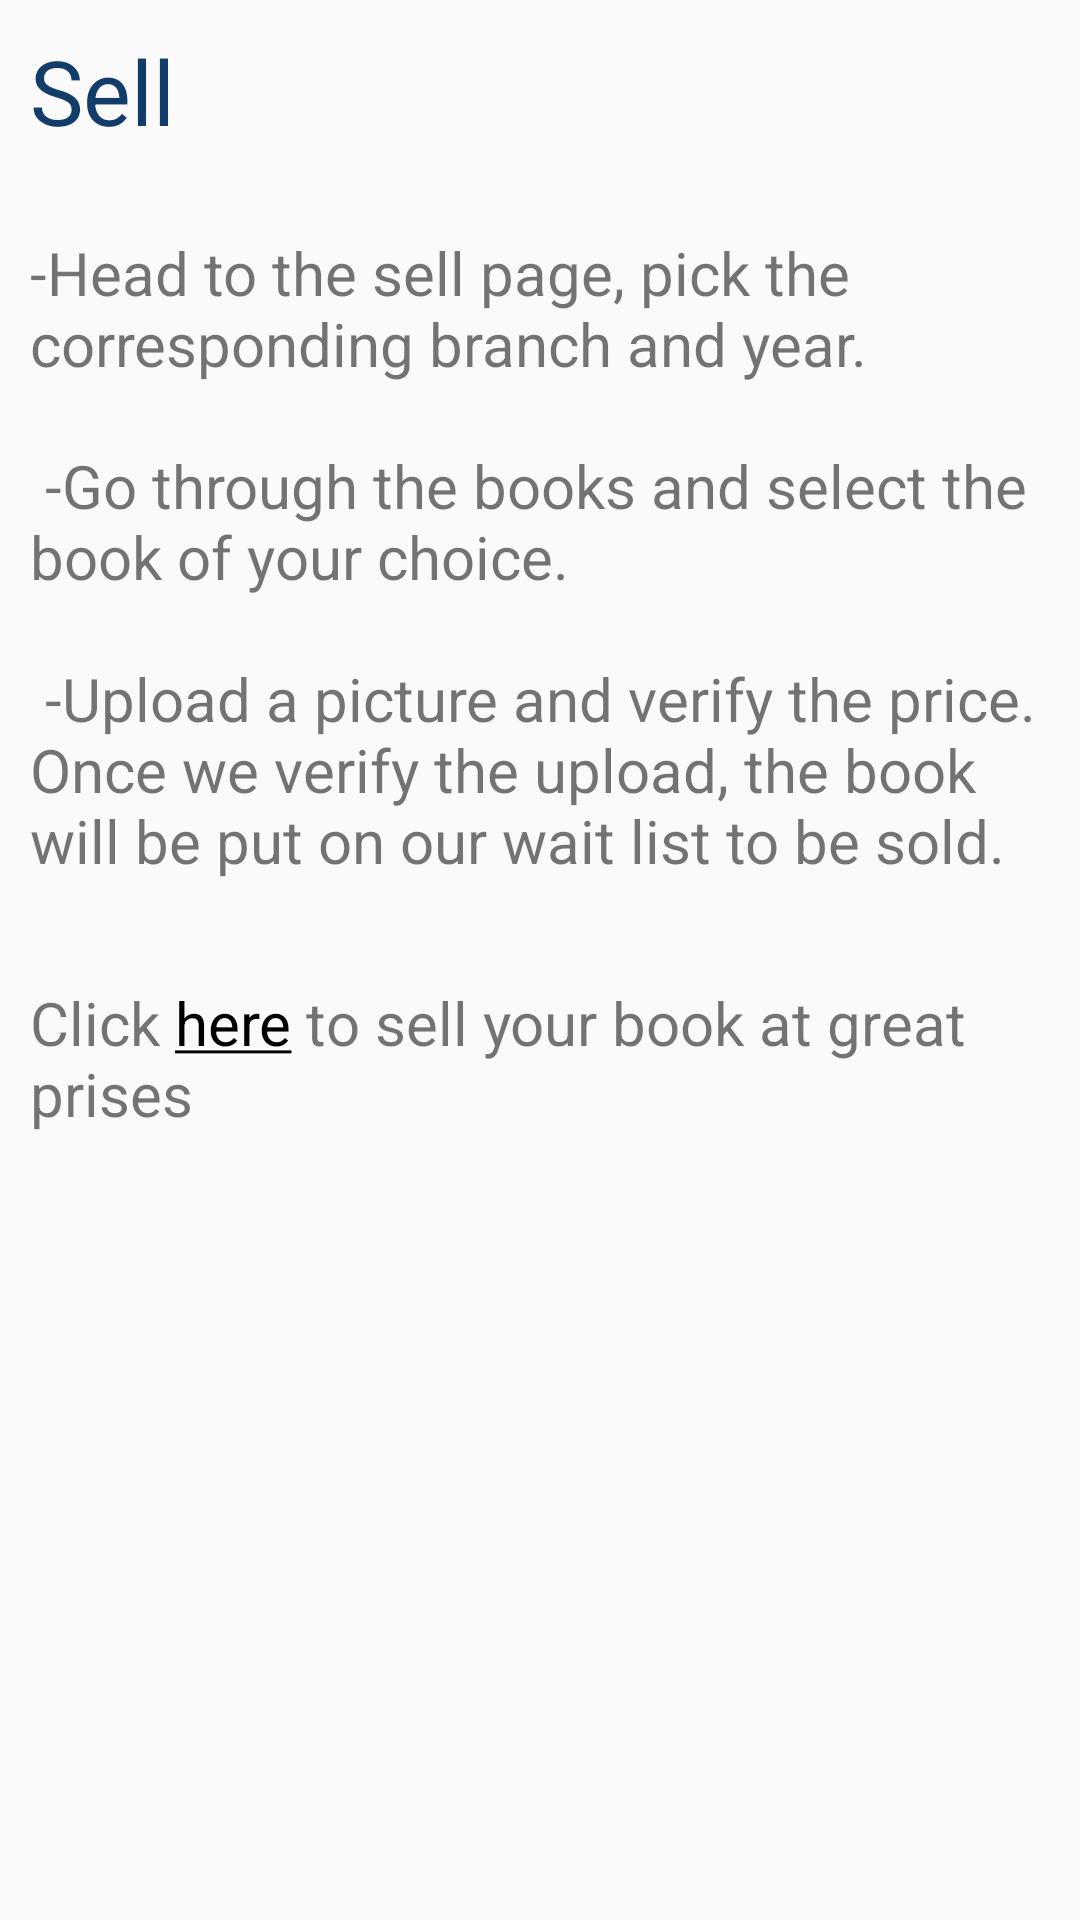

Here is an Android app screen rendered from its layout file. Give the layout XML and the strings, colors and styles it references.
<!-- AndroidManifest.xml: application theme AppTheme -->
<!-- res/layout/activity_buy.xml -->
<?xml version="1.0" encoding="utf-8"?>
<RelativeLayout xmlns:android="http://schemas.android.com/apk/res/android"
    xmlns:app="http://schemas.android.com/apk/res-auto"
    xmlns:tools="http://schemas.android.com/tools"
    android:layout_width="match_parent"
    android:layout_height="match_parent"
    android:background="@drawable/z"
    android:padding="10dp"
    android:layout_margin="30dp"
    android:orientation="horizontal"
    tools:context=".Buy">


    <LinearLayout
        android:layout_width="match_parent"
        android:layout_height="wrap_content"
        android:orientation="vertical">

        <TextView
            android:layout_width="match_parent"
            android:layout_height="wrap_content"
            android:text="Sell"
            android:textColor="@color/colorPrimary"
            android:textSize="30sp"/>

        <TextView
            android:layout_width="match_parent"
            android:layout_height="match_parent"
            android:id="@+id/haha"
            android:textSize="20sp" />


        <TextView
            android:id="@+id/textView2"
            android:layout_below="@+id/haha"
            android:layout_marginTop="0dp"
            android:textSize="20sp"
            android:layout_marginBottom="10dp"
            android:layout_width="wrap_content"
            android:layout_height="wrap_content"
            android:text="@string/sell1"
            />

        <TextView
            android:layout_width="match_parent"
            android:layout_height="wrap_content"
            android:text="@string/click_here"
            android:id="@+id/txtv"
            android:textSize="20sp"/>



    </LinearLayout>



    </RelativeLayout>
<!-- resources referenced by this layout -->
<resources>
  <color name="colorPrimary">#123c69</color>
  <string name="click_here">Click <a href="www.google.com">here</a> to sell your book at great prises</string>
  <string name="sell1">-Head to the sell page, pick the corresponding branch and year.\n\n
          -Go through the books and select the book of your choice. \n\n
          -Upload a picture and verify the price. Once we verify the upload, the book will be put on our wait list to be sold.\n
      </string>
  <style name="AppTheme" parent="Theme.AppCompat.Light.NoActionBar">
          
          <item name="colorPrimary">@color/colorPrimary</item>
          <item name="colorPrimaryDark">@color/colorPrimaryDark</item>
          <item name="colorAccent">@color/colorAccent</item>
  
      </style>
  <color name="colorPrimaryDark">#00574B</color>
  <color name="colorAccent">#000000</color>
</resources>
